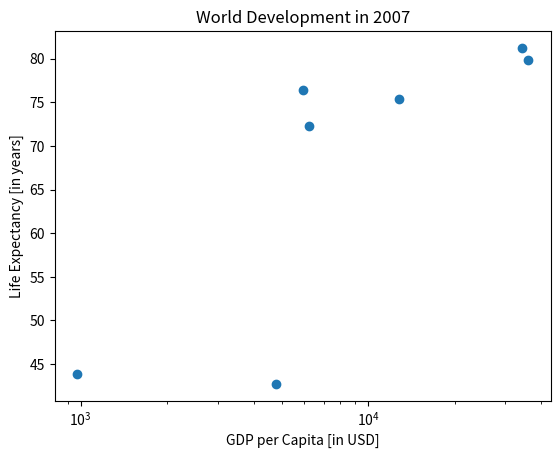

The matplotlib source for this figure:
# Ejercicio: Etiquetas y título en un gráfico de dispersión (Labels)

# Descripción:
# Este ejercicio tiene como objetivo personalizar un gráfico de dispersión utilizando datos de desarrollo mundial.
# El gráfico muestra el PIB per cápita (en escala logarítmica) en el eje x y la esperanza de vida en el eje y.
# Se agregarán etiquetas a los ejes y un título para que el gráfico sea más claro y comprensible.

# Objetivo:
# - Personalizar el gráfico agregando etiquetas a los ejes x e y con `xlabel()` y `ylabel()`.
# - Agregar un título al gráfico con `title()`.
# - Visualizar el gráfico personalizado con `plt.show()`.

# Código en Python:

# Importar la subbiblioteca pyplot de matplotlib.
import matplotlib.pyplot as plt

# Datos ficticios:
# Lista de PIB per cápita (gdp_cap) en dólares estadounidenses.
gdp_cap = [974.5803384, 5937.029526, 6223.367465, 4797.231267, 12779.37964, 34435.36744, 36126.4927]

# Lista de esperanza de vida (life_exp) en años.
life_exp = [43.828, 76.423, 72.301, 42.731, 75.32, 81.235, 79.829]

# Crear un gráfico de dispersión básico.
plt.scatter(gdp_cap, life_exp)

# Escala logarítmica en el eje x.
plt.xscale('log')

# Personalizar etiquetas y título:
# Strings definidos para las etiquetas y el título.
xlab = 'GDP per Capita [in USD]'  # Etiqueta del eje x.
ylab = 'Life Expectancy [in years]'  # Etiqueta del eje y.
title = 'World Development in 2007'  # Título del gráfico.

# Agregar etiquetas a los ejes.
plt.xlabel(xlab)  # Etiqueta para el eje x.
plt.ylabel(ylab)  # Etiqueta para el eje y.

# Agregar título al gráfico.
plt.title(title)

# Mostrar el gráfico personalizado.
plt.show()

# Reflexión:
# - Al agregar etiquetas y un título, el gráfico se vuelve mucho más claro, incluso para personas que lo ven por primera vez.
# - La escala logarítmica en el eje x ayuda a visualizar mejor la amplia variación en los valores de PIB per cápita.
# - Este tipo de personalización es esencial para comunicar datos de manera efectiva.